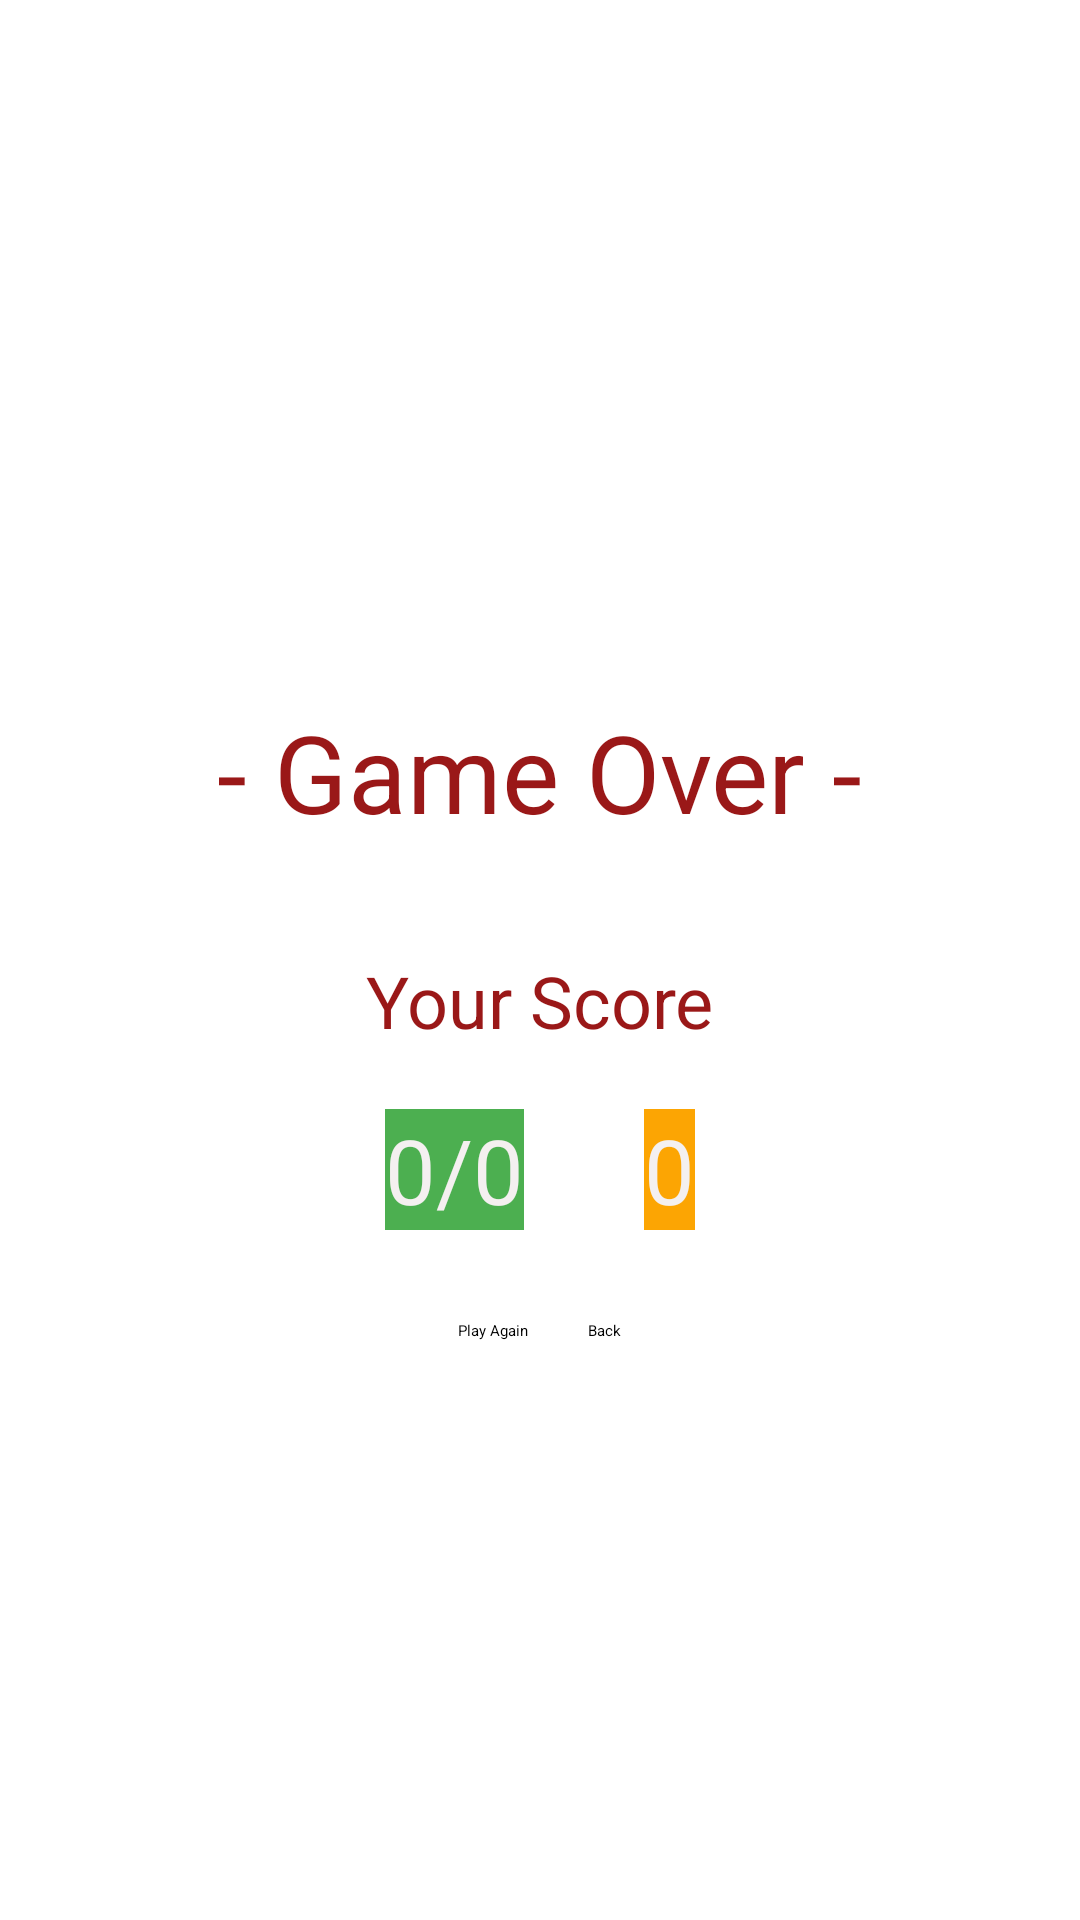

Reconstruct the res/layout file that produces this screen, plus the resources it refers to.
<!-- AndroidManifest.xml: application theme Theme.MathProject -->
<!-- res/layout/win_layout.xml -->
<?xml version="1.0" encoding="utf-8"?>
<LinearLayout
    xmlns:android="http://schemas.android.com/apk/res/android"
    android:layout_width="match_parent"
    android:layout_height="match_parent"
    android:orientation="vertical"
    android:layout_gravity="center"
    android:gravity="center">
    <TextView
        android:id="@+id/textView3"
        android:text="@string/game_over"
        android:layout_marginTop="50dp"
        android:textColor="#9A1818"
        android:textSize="36sp"
        android:layout_width="wrap_content"
        android:layout_height="wrap_content"/>
    <TextView
        android:id="@+id/textView4"
        android:text="@string/your_score"
        android:layout_marginTop="36dp"
        android:textColor="#9A1818"
        android:textSize="24sp"
        android:layout_width="wrap_content"
        android:layout_height="wrap_content"/>
    <LinearLayout
        android:orientation="horizontal"
        android:layout_gravity="center"
        android:gravity="center"
        android:layout_width="match_parent"
        android:layout_height="wrap_content">
    <TextView
        android:id="@+id/FinalScoreTextView"
        android:text="0/0"
        android:layout_margin="20dp"
        android:layout_marginTop="40dp"
        android:layout_marginBottom="40dp"
        android:textSize="30sp"
        android:textColor="#F4F0F0"
        android:background="#4CAF50"
        android:layout_width="wrap_content"
        android:layout_height="wrap_content"/>
        <TextView
            android:id="@+id/FinalPointsTextView"
            android:text="0"
            android:layout_margin="20dp"
            android:layout_marginTop="40dp"
            android:layout_marginBottom="40dp"
            android:textSize="30sp"
            android:textColor="#F4F0F0"
            android:background="#fca503"
            android:layout_width="wrap_content"
            android:layout_height="wrap_content"/>

    </LinearLayout>

    <LinearLayout
        android:orientation="horizontal"
        android:layout_gravity="center"
        android:gravity="center"
        android:layout_width="match_parent"
        android:layout_height="wrap_content">
        <Button
            android:id="@+id/buttonPlayAgain"
            android:layout_margin="10dp"
            android:text="@string/play_again"
            android:textAllCaps="false"
            android:backgroundTint="#FF1B69"
            android:layout_width="wrap_content"
            android:layout_height="wrap_content"/>




        <Button
            android:id="@+id/btnBack"
            android:layout_margin="10dp"
            android:text="@string/back"
            android:textAllCaps="false"
            android:backgroundTint="#1189BF"
            android:layout_width="wrap_content"
            android:layout_height="wrap_content"/>

    </LinearLayout>


</LinearLayout>
<!-- resources referenced by this layout -->
<resources>
  <string name="back">Back</string>
  <string name="game_over">- Game Over -</string>
  <string name="play_again">Play Again</string>
  <string name="your_score">Your Score</string>
</resources>
